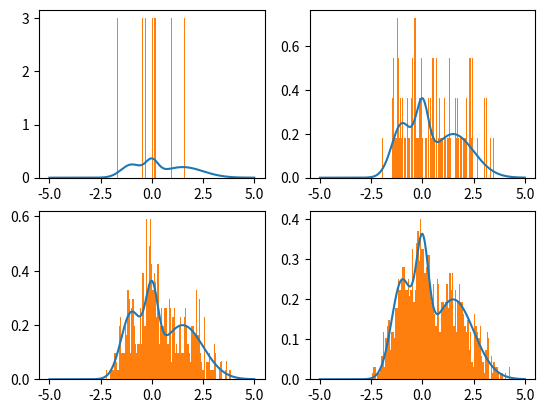

Here is the Python script that generated this plot:
import numpy as np
import matplotlib.pyplot as plt

def normal_prob(x: np.ndarray, sigma: float, mu: float) -> np.ndarray:
    # Part 1.1
    return ( 1 / np.sqrt(2 * np.pi * np.power(sigma, 2)) ) * np.exp(-np.power(x - mu, 2) / (2 * np.power(sigma, 2)))

def plot_normal(sigma: float, mu:float, x_start: float, x_end: float):
    # Part 1.2
    xs = np.linspace(x_start, x_end, num=500)
    plt.plot(xs, normal_prob(xs, sigma, mu))

def _plot_three_normals():
    # Part 1.2
    plot_normal(0.5, 0, -5, 5)
    plot_normal(0.25, 1, -5, 5)
    plot_normal(1, 1.5, -5, 5)
    plt.show()

def normal_mixture(x: np.ndarray, sigmas: list, mus: list, weights: list):
    # Part 2.1
    sum = 0
    for i in range(len(sigmas)):
        sum += (weights[i] / np.sqrt(2 * np.pi * np.power(sigmas[i], 2))) * np.exp(-np.power(x-mus[i], 2) / (2 * np.power(sigmas[i], 2)))
    return sum

def plot_mixture(x: np.ndarray,sigmas: list, mus:list, weights: list):
    # Part 1.2
    plt.plot(x, normal_mixture(x, sigmas, mus, weights))
    
def _compare_components_and_mixture():
    # Part 2.2
    plot_normal(0.5, 0, -5, 5)
    plot_normal(1.5, -0.5, -5, 5)
    plot_normal(0.25, 1.5, -5, 5)
    xs = np.linspace(-5, 5, 500)
    plt.plot(xs, normal_mixture(xs, [0.5, 1.5, 0.25], [0, -0.5, 1.5], [1/3, 1/3, 1/3]))
    plt.show()

def sample_gaussian_mixture(sigmas: list, mus: list, weights: list, n_samples: int = 500):
    # Part 3.1
    p = np.random.multinomial(n_samples, weights)
    arry = np.ndarray(shape=n_samples, dtype=float)
    print(p)
    n = 0
    for i in range(len(p)):
        for j in range(p[i]):
            arry[n] = np.random.normal(mus[i], sigmas[i])
            n += 1
    return arry

def _plot_mixture_and_samples():
    # Part 3.2
    sigmas  = [0.3, 0.5, 1]
    mus     = [0, -1, 1.5]
    weights = [0.2, 0.3, 0.5]
    xs = np.linspace(-5, 5, 500)
    num = 1
    for i in [10, 100, 500, 1000]:
        plt.subplot(220+num)
        plot_mixture(xs, sigmas, mus, weights)
        samples = sample_gaussian_mixture(sigmas, mus, weights, i)
        plt.hist(samples, 100, density=True)
        num += 1
    plt.show()

if __name__ == '__main__':
    # select your function to test here and do `python3 template.py`
    # normal_prob(0, 1, 0)
    # plot_normal(0.5, 0, -2, 2)
    # _plot_three_normals()
    # normal_mixture(np.linspace(-5, 5, 5), [0.5, 0.25, 1], [0, 1, 1.5], [1/3, 1/3, 1/3])
    # _compare_components_and_mixture()
    # plot_mixture([0.5, 1.5, 0.25], [0, -0.5, 1.5], [1/3, 1/3, 1/3], -5, 5)
    # sample_gaussian_mixture([0, 1, 1.5], [-1, 1, 5], [0.1, 0.1, 0.8], 10)
    _plot_mixture_and_samples()
    # print(sample_gaussian_mixture([0.1, 1], [-1, 1], [0.9, 0.1], 3))